The GitHub repository kill136/visiondectect contains a labelled image folder "balanced_dataset" with 3 categories: ink accumulation, ink break, normal. Examples follow, each with its label.

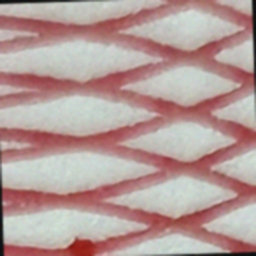
Label: ink accumulation

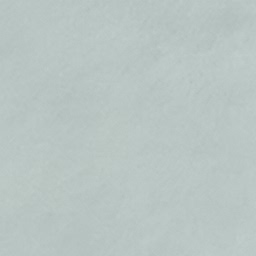
Label: normal

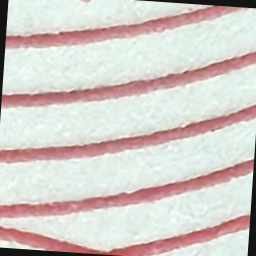
Label: ink break

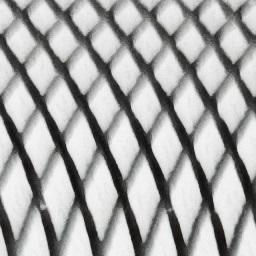
Label: normal

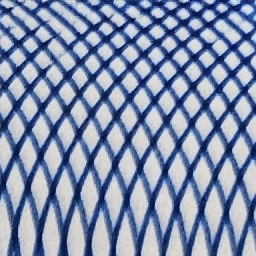
Label: normal

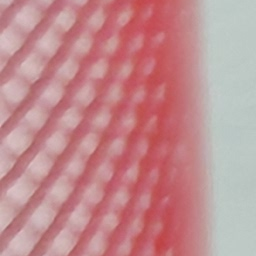
Label: ink break
